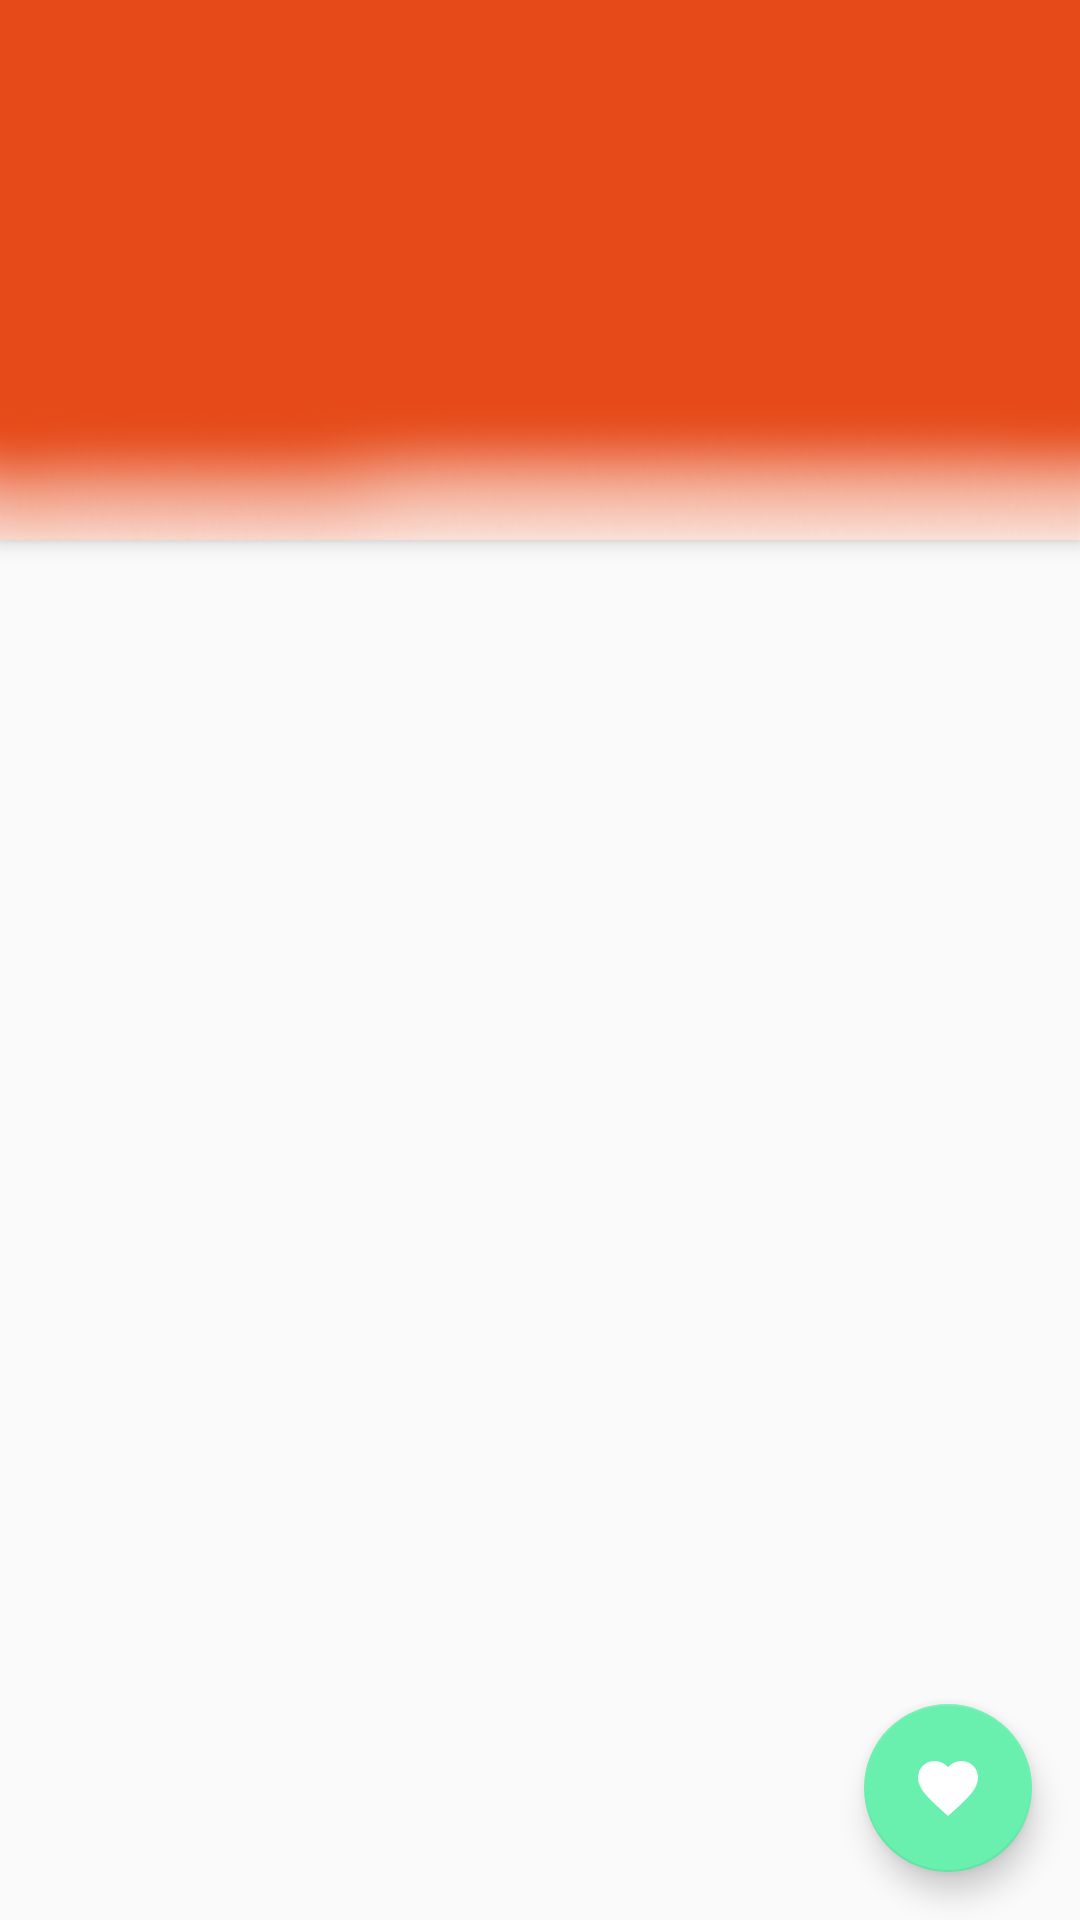

Reconstruct the res/layout file that produces this screen, plus the resources it refers to.
<!-- AndroidManifest.xml: application theme AppTheme -->
<!-- res/layout/activity_details.xml -->
<?xml version="1.0" encoding="utf-8"?>
<android.support.design.widget.CoordinatorLayout
    xmlns:android="http://schemas.android.com/apk/res/android"
    xmlns:app="http://schemas.android.com/apk/res-auto"
    xmlns:tools="http://schemas.android.com/tools"
    android:id="@+id/main_content"
    android:layout_width="match_parent"
    android:layout_height="match_parent"
    android:fitsSystemWindows="true"
    tools:context="com.projects.ahmedbadr.portfolio.Activities.Details">

    <android.support.design.widget.AppBarLayout
        android:id="@+id/appbar"
        android:layout_width="match_parent"
        android:layout_height="wrap_content"
        android:fitsSystemWindows="true"
        android:theme="@style/ThemeOverlay.AppCompat.Dark.ActionBar">

        <android.support.design.widget.CollapsingToolbarLayout
            android:id="@+id/collapse_toolbar"
            android:layout_width="match_parent"
            android:layout_height="@dimen/app_bar_height"
            android:fitsSystemWindows="true"
            app:contentScrim="?attr/colorPrimary"
            app:layout_scrollFlags="scroll|exitUntilCollapsed">

            <ImageView
                android:id="@+id/iv_movie_background"
                android:layout_width="match_parent"
                android:layout_height="match_parent"
                tools:src="@drawable/mar"
                android:fitsSystemWindows="true"
                android:scaleType="centerCrop"
                android:adjustViewBounds="true"
                app:layout_collapseMode="parallax" />

            <android.support.v7.widget.Toolbar
                android:id="@+id/toolbar"
                android:layout_width="match_parent"
                android:layout_height="wrap_content"
                android:gravity="top"
                android:minHeight="?attr/actionBarSize"
                app:layout_collapseMode="pin"
                app:popupTheme="@style/AppTheme.PopupOverlay"
                app:titleMarginTop="15dp" />

            <android.support.design.widget.TabLayout
                android:id="@+id/tabs"
                app:tabMode="scrollable"
                app:tabContentStart="74dp"
                app:tabPaddingTop="25dp"
                android:layout_width="match_parent"
                android:layout_height="wrap_content"
                android:layout_gravity="bottom"
                android:background="@drawable/fade_white_for_photo"
                app:tabTextColor="@color/Portfolio_dark_orange"
                app:tabSelectedTextColor="@color/Portfolio_orange"
                app:tabIndicatorColor="@color/colorAccent" />

        </android.support.design.widget.CollapsingToolbarLayout>

    </android.support.design.widget.AppBarLayout>

    <android.support.v4.view.ViewPager
        android:id="@+id/container"
        android:layout_width="match_parent"
        android:layout_height="match_parent"
        app:layout_behavior="@string/appbar_scrolling_view_behavior" />

    <android.support.design.widget.FloatingActionButton
        android:id="@+id/fab"
        android:layout_width="wrap_content"
        android:layout_height="wrap_content"
        android:layout_gravity="end|bottom"
        android:layout_margin="@dimen/fab_margin"
        android:src="@drawable/ic_favorite" />

</android.support.design.widget.CoordinatorLayout>
<!-- resources referenced by this layout -->
<resources>
  <color name="Portfolio_dark_orange">#BF360C</color>
  <color name="Portfolio_orange">#E64A19</color>
  <color name="colorAccent">#69F0AE</color>
  <dimen name="app_bar_height">180dp</dimen>
  <dimen name="fab_margin">16dp</dimen>
  <!-- drawable fade_white_for_photo: png bitmap (drawable, 4223 bytes) -->
  <!-- drawable ic_favorite (drawable) -->
  <vector xmlns:android="http://schemas.android.com/apk/res/android"
          android:width="30dp"
          android:height="30dp"
          android:viewportWidth="24.0"
          android:viewportHeight="24.0">
      <path
          android:fillColor="@android:color/white"
          android:pathData="M12,21.35l-1.45,-1.32C5.4,15.36 2,12.28 2,8.5 2,5.42 4.42,3 7.5,3c1.74,0 3.41,0.81 4.5,2.09C13.09,3.81 14.76,3 16.5,3 19.58,3 22,5.42 22,8.5c0,3.78 -3.4,6.86 -8.55,11.54L12,21.35z"/>
  </vector>
  <!-- drawable mar: jpg bitmap (drawable, 7546 bytes) -->
  <style name="AppTheme" parent="Theme.AppCompat.Light.DarkActionBar">
          
          <item name="colorPrimary">@color/Portfolio_orange</item>
          <item name="colorPrimaryDark">@color/Portfolio_dark_orange</item>
          <item name="colorAccent">@color/colorAccent</item>
      </style>
</resources>
